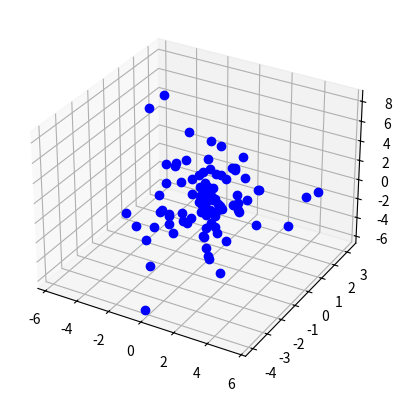

Reproduce this figure in Python. (Note: this script raises an exception after producing the figure.)
import matplotlib.pyplot as plt
import random as rd
import numpy as np
from mpl_toolkits.mplot3d import Axes3D

fig = plt.figure()
ax = fig.add_subplot(111, projection='3d')

def nuage(n,p):
    Lx=[float(rd.randint(0,p))/p for k in range (n)]
    Ly=[float(rd.randint(0,p))/p for k in range (n)]
    Lz=[float(rd.randint(0,p))/p for k in range (n)]
    return (Lx,Ly,Lz)
    
def tp(b,a):
    plt.plot([b[0],b[0]+a[0]],[b[1],b[1]+a[1]],[b[2],b[2]+a[2]],"purple",lw=2)

    
def expl_3d (n,rmax,c):
    Lx,Ly,Lz=[],[],[]
    for k in range (n):
        r=rmax*rd.random()/(1+c*rd.random())
        ang1=2*np.pi*rd.random()
        ang2=2*np.pi*rd.random()
        x,y,z=r*np.sin(ang2)*np.sin(ang1),r*np.sin(ang2)*np.cos(ang1),r*np.cos(ang2)
        Lx.append(x)
        Ly.append(y)
        Lz.append(z)
    return (Lx,Ly,Lz)

def dessin_b(G):
    Lx,Ly,Lz=G[0],G[1],G[2]
    plt.plot(Lx,Ly,Lz,"bo")
    
def dessin_T(E):
    for L in E:
        (a,b,c)=L
        (xa,ya,za)=a
        (xb,yb,zb)=b
        (xc,yc,zc)=c
        plt.plot([xa,xb,xc],[ya,yb,yc],[za,zb,zc],"ro")
        plt.plot([xa,xb,xc,xa],[ya,yb,yc,ya],[za,zb,zc,za],"black",lw=2)

def pv (v1,v2):
    (a,b,c)=v1
    (d,e,f)=v2
    return (b*f-e*c,c*d-a*f,a*e-d*b)
    
def ps (v1,v2):
    (a,b,c)=v1
    (d,e,f)=v2
    return(a*d+b*e+c*f)
    
def norme_carre(u):
    (a,b,c)=u
    return a**2+b**2+c**2

def normer(u):
    n=(u[0]**2+u[1]**2+u[2]**2)**0.5
    if n==0:
        return (0,0,0)
    else:
        return (u[0]/n,u[1]/n,u[2]/n)
    
def is_in (x,L):
    for k in L:
        if k==x:
            return True
    return False

def env(G):
    Lx,Ly,Lz,E,pile=G[0],G[1],G[2],[],[]
    def un (i,j):
        n=((Lx[i]-Lx[j])**2+(Ly[i]-Ly[j])**2+(Lz[i]-Lz[j])**2)**0.5
        return ((Lx[i]-Lx[j])/n,(Ly[i]-Ly[j])/n,(Lz[i]-Lz[j])/n)
    def non_col(i,j,k):
        ij,ik=un(j,i),un(k,i)
        if norme_carre(pv(ij,ik))>0.00000000001:
            return True
        else:
            return False
    def diff(a,b):
        return ((Lx[b],Ly[b],Lz[b]) != (Lx[a],Ly[a],Lz[a]))
    a=0
    for k in range (1,len(Lx)):
        if Lz[k]<Lz[a]:
            a=k
    pmin,u=1,(0,0,1)
    for k in range (len(Lx)):
        if diff(a,k):
            uk=un(k,a)
            p=ps(u,uk)
            if p<pmin:
                b=k
                pmin=p
    uab=un(a,b)
    up=(uab[0],uab[1],0)
    N=(uab[1],-uab[0],0)
    pmin,c=(ps(N,N)**0.5),0
    for k in range (len(Lx)):
        if diff(a,k) and diff(b,k) and non_col(a,b,k):
            uak=un(a,k)
            p1=ps(uak,uab)
            puak=normer((uak[0]-p1*uab[0],uak[1]-p1*uab[1],uak[2]-p1*uab[2]))
            p=ps(puak,N)
            if p<pmin:
                c=k
                pmin=p
    E.append((a,b,c))
    pile.append((a,b,c))  #Tout jusqu'ici sert à trouver le premier triangle abc de l'enveloppe
    while len(pile) != 0 :
        (a,b,c)=pile.pop()
        l=[(a,b,c),(b,c,a),(c,a,b)]
        for g in l:
            u,v,w=g[0],g[1],g[2]  #chercher les faces avec uv côté commun
            ok=True
            for t in E:
                if is_in(u,t) and is_in(v,t) and not(is_in(w,t)):
                    ok=False
            if ok:  # ok verifie qu'une face n'est pas déjà dans E
                M=((Lx[u]+Lx[v])/2,(Ly[u]+Ly[v])/2,(Lz[u]+Lz[v])/2)
                Mw=normer((M[0]-Lx[w],M[1]-Ly[w],M[2]-Lz[w]))
                n=normer((Lx[v]-Lx[u],Ly[v]-Ly[u],Lz[v]-Lz[u]))
                pmax,i=-1,0
                for k in range (len(Lx)):
                    if diff(u,k) and diff(v,k) and diff(w,k) and non_col(u,v,k):
                        Mk=normer((-M[0]+Lx[k],-M[1]+Ly[k],-M[2]+Lz[k]))
                        p=ps(Mk,n)
                        pMk=normer((Mk[0]-p*n[0],Mk[1]-p*n[1],Mk[2]-p*n[2]))
                        p2=ps(pMk,Mw)
                        if p2>pmax:
                            i,pmax=k,p2
                E.append((u,v,i))
                pile.append((u,v,i))
    E2=[]
    for k in E:
        (a,b,c)=k
        E2.append(((Lx[a],Ly[a],Lz[a]),(Lx[b],Ly[b],Lz[b]),(Lx[c],Ly[c],Lz[c])))
    return E2

import time

G=expl_3d(100,10,2)
dessin_b(G)
t1=time.clock()
E=env(G)
t2=time.clock()
dessin_T(E)
print(t2-t1)
plt.show()
            
        
        
    
            